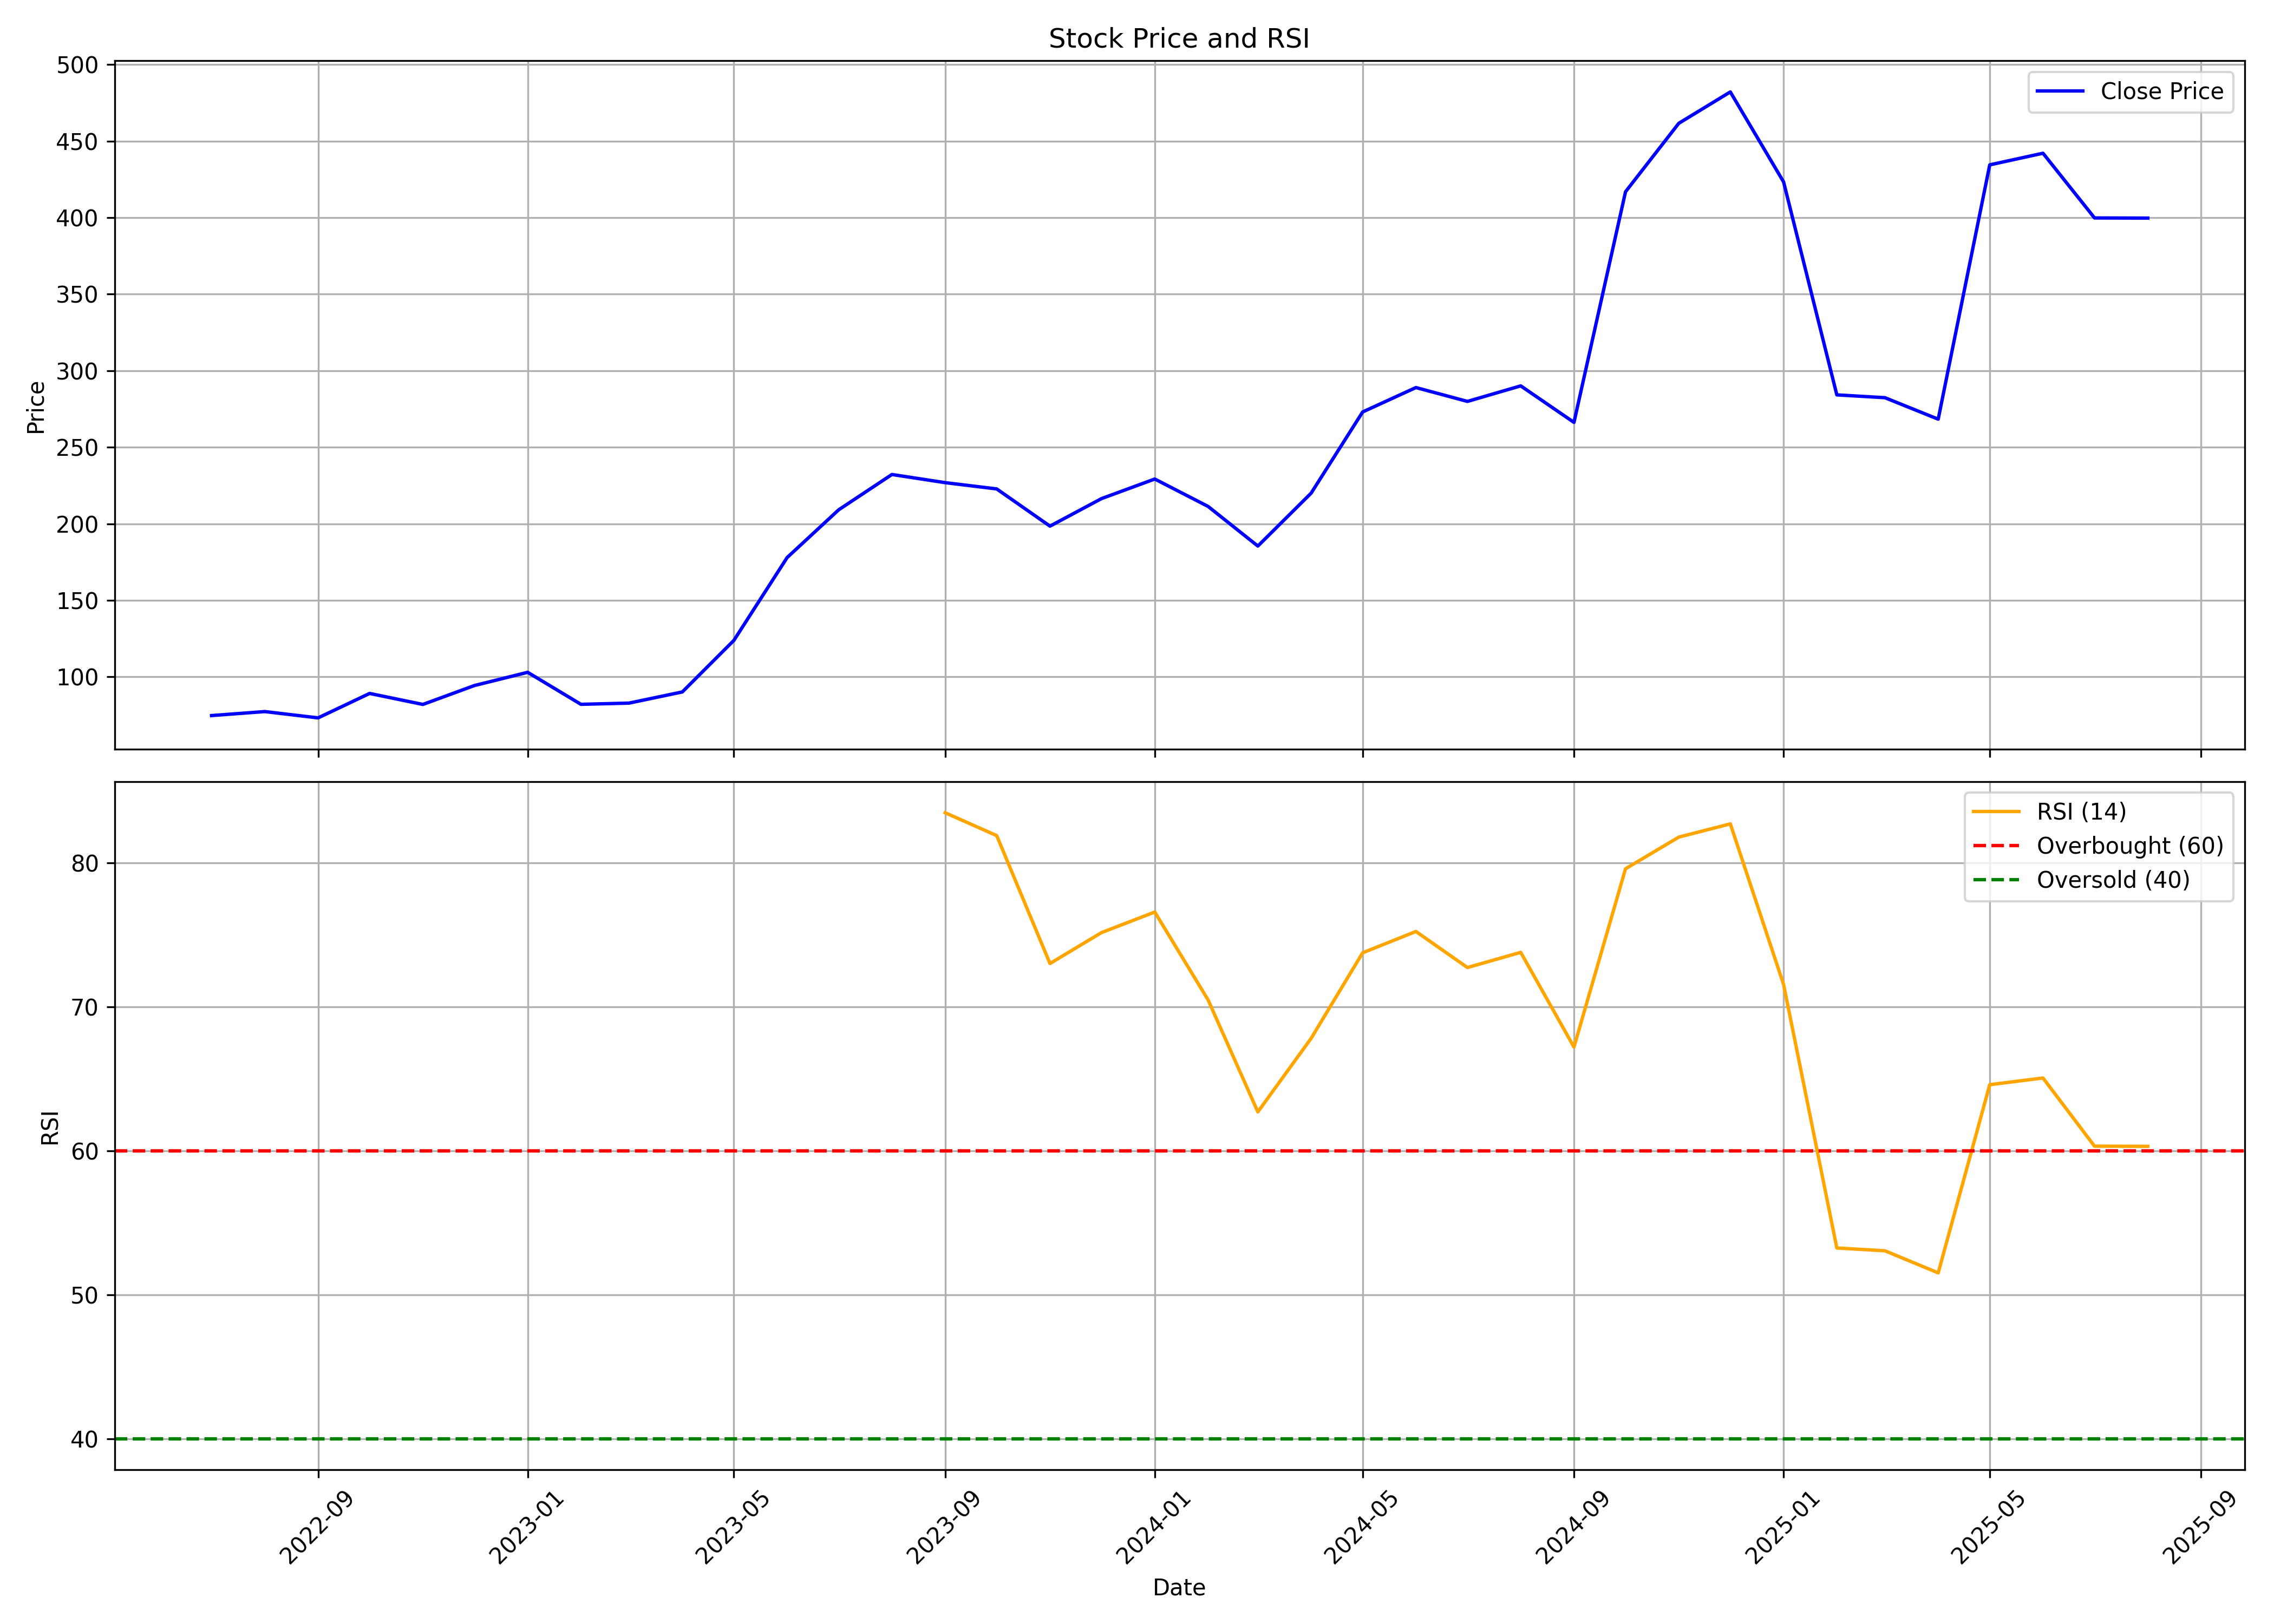

Source data for this figure (header and first rows):
, date, symbol, open, high, low, close, volume, rsi
0, 2022-07-01, DYCL, 71.66, 74.73, 67.87, 74.73, 184108, 
1, 2022-08-01, DYCL, 78.45, 86.66, 70.14, 77.33, 1760648, 
2, 2022-09-01, DYCL, 77.35, 85.34, 65.65, 73.21, 1288756, 
3, 2022-10-01, DYCL, 73.21, 95.32, 69.57, 89.18, 1603430, 
4, 2022-11-01, DYCL, 88.08, 93.32, 79.05, 81.99, 1219322, 
5, 2022-12-01, DYCL, 82.37, 105.7, 78.57, 94.34, 5475464, 
6, 2023-01-01, DYCL, 94.92, 112.3, 94.67, 103, 6688166, 
7, 2023-02-01, DYCL, 102.8, 107.2, 80.32, 82.07, 4192122, 
8, 2023-03-01, DYCL, 82.84, 89.73, 77.7, 82.87, 1471016, 
9, 2023-04-01, DYCL, 83.54, 94.22, 83.52, 90.15, 1192138, 
10, 2023-05-01, DYCL, 90.15, 126.4, 89.9, 123.8, 7866222, 
11, 2023-06-01, DYCL, 123.8, 184, 110.8, 177.9, 12841028, 
12, 2023-07-01, DYCL, 186.4, 239.4, 171.1, 209.1, 6988634, 
13, 2023-08-01, DYCL, 230.3, 307.9, 218.9, 232.2, 8871636, 
14, 2023-09-01, DYCL, 233.7, 260.4, 222.6, 226.9, 1060172, 83.48
15, 2023-10-01, DYCL, 226.9, 249.3, 205.8, 222.8, 993418, 81.89
16, 2023-11-01, DYCL, 223, 231.9, 191.6, 198.5, 1445980, 73
17, 2023-12-01, DYCL, 197.4, 237.3, 197.3, 216.5, 1777096, 75.15
18, 2024-01-01, DYCL, 219.8, 250.3, 205.8, 229.2, 2128498, 76.58
19, 2024-02-01, DYCL, 237.3, 242.3, 208.4, 211.4, 2372780, 70.48
20, 2024-03-01, DYCL, 214.5, 215.5, 168.6, 185.5, 2281304, 62.7
21, 2024-04-01, DYCL, 188, 241.4, 186.5, 220, 4730984, 67.81
22, 2024-05-01, DYCL, 220, 311.1, 205.7, 273.1, 16229232, 73.75
23, 2024-06-01, DYCL, 285.7, 339.7, 249.3, 289, 8002154, 75.23
24, 2024-07-01, DYCL, 287.7, 311.7, 270.3, 280, 3450884, 72.72
25, 2024-08-01, DYCL, 280.2, 299.5, 259, 290.1, 2106612, 73.78
26, 2024-09-01, DYCL, 290.0, 290.1, 253.1, 266.2, 1608318, 67.2
27, 2024-10-01, DYCL, 261.5, 423.9, 247.5, 416.9, 14631676, 79.58
28, 2024-11-01, DYCL, 424.9, 487.7, 356.4, 461.6, 5309366, 81.78
29, 2024-12-01, DYCL, 459.6, 547.5, 445.0, 482.1, 5125626, 82.7
30, 2025-01-01, DYCL, 484.5, 544.5, 385.5, 423.4, 3030212, 71.55
31, 2025-02-01, DYCL, 425.5, 430.0, 282, 284.2, 2848916, 53.25
32, 2025-03-01, DYCL, 287.4, 333.0, 265.3, 282.4, 3667882, 53.05
33, 2025-04-01, DYCL, 280.0, 305.5, 227.5, 268.4, 2812684, 51.52
34, 2025-05-01, DYCL, 268.4, 456.3, 257, 434.5, 13620116, 64.59
35, 2025-06-01, DYCL, 435.0, 488.5, 413.5, 442.1, 6694564, 65.05
36, 2025-07-01, DYCL, 447.5, 526.8, 388, 399.8, 9105368, 60.32
37, 2025-08-01, DYCL, 400.0, 413.8, 388.4, 399.7, 861508, 60.3
